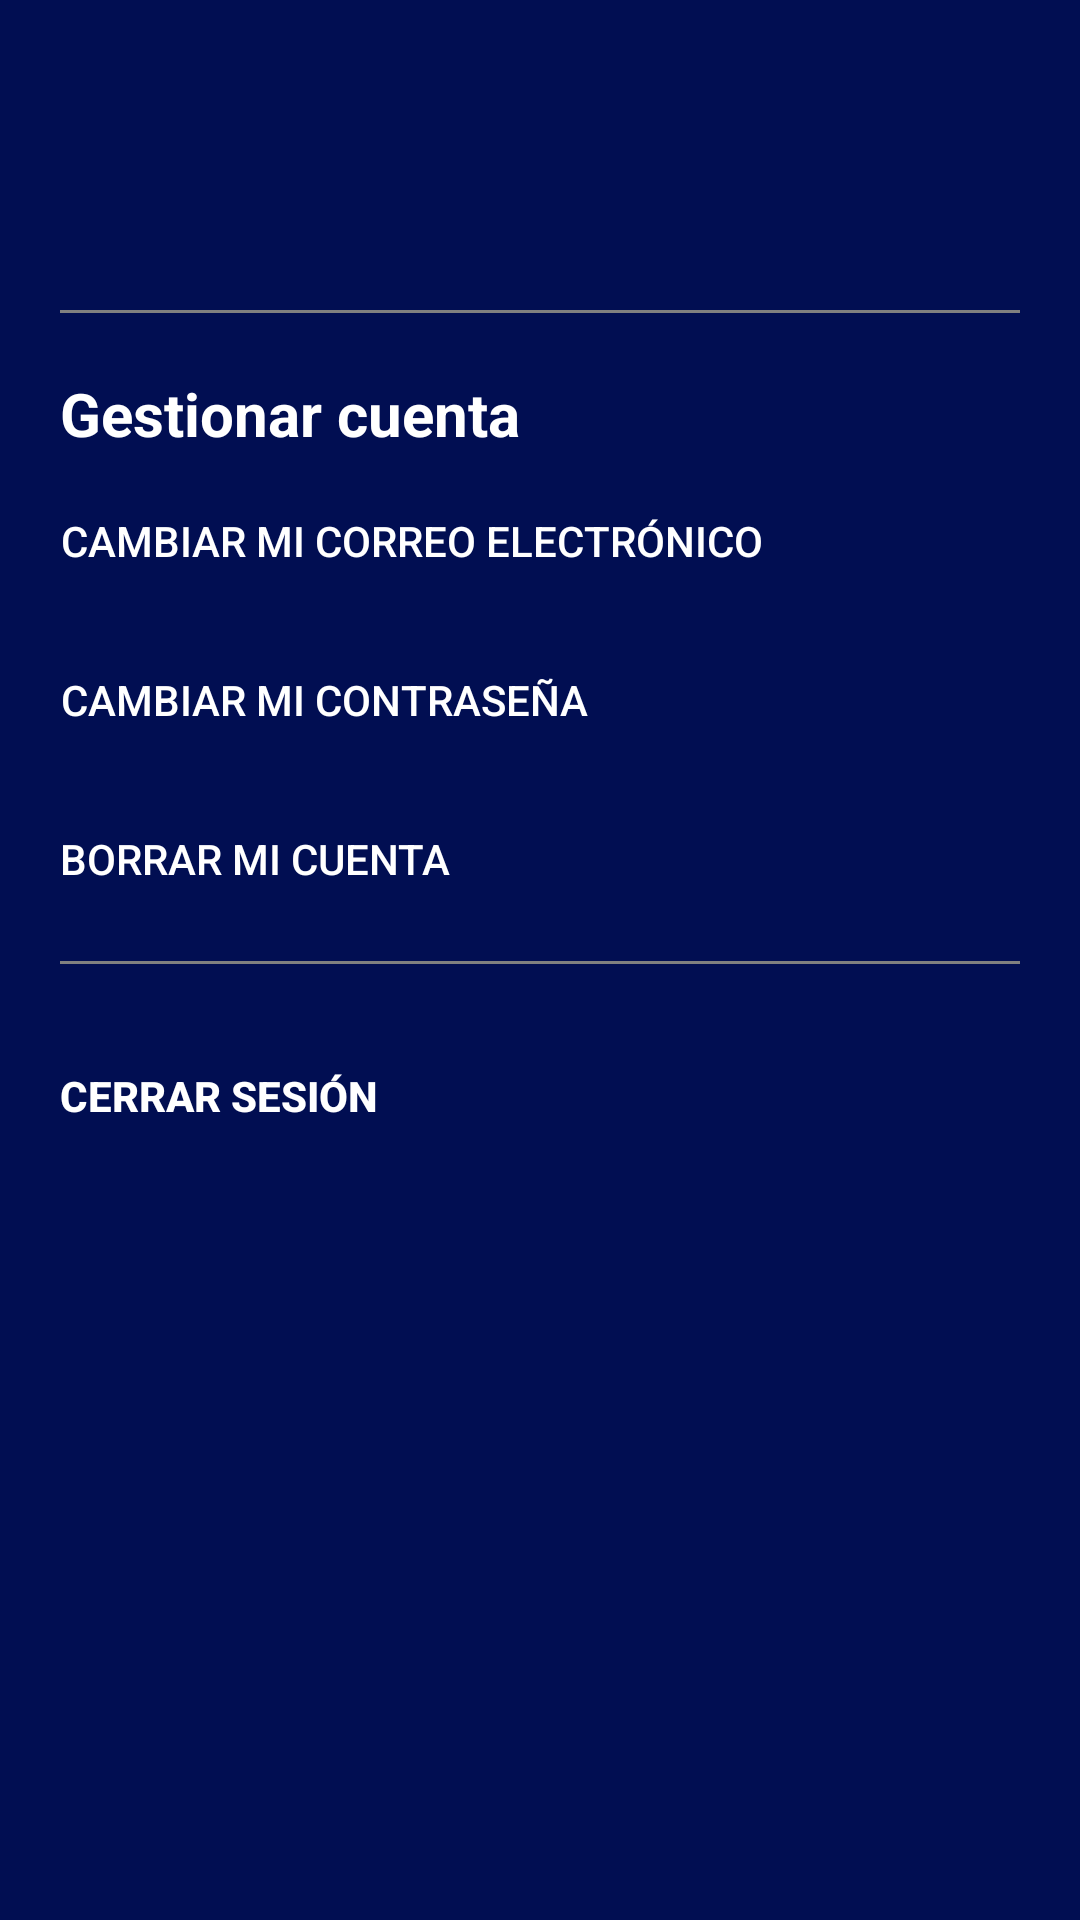

This screen was rendered from an Android layout file. Write that file and the resources it references.
<!-- AndroidManifest.xml: application theme Theme.InmunoApp -->
<!-- res/layout/fragment_user.xml -->
<?xml version="1.0" encoding="utf-8"?>
<LinearLayout xmlns:android="http://schemas.android.com/apk/res/android"
    xmlns:tools="http://schemas.android.com/tools"
    android:layout_width="match_parent"
    android:layout_height="match_parent"
    android:orientation="vertical"
    android:background="@color/bkgColor"
    tools:context=".Account.UserFragment">

    <TextView
        android:id="@+id/text_user"
        android:layout_width="wrap_content"
        android:layout_height="wrap_content"
        android:layout_marginStart="20dp"
        android:layout_marginTop="30dp"
        android:textColor="@color/white"
        android:textStyle="bold"
        android:textSize="40sp"/>

    <View
        android:layout_width="match_parent"
        android:layout_height="1dp"
        android:layout_marginTop="20dp"
        android:layout_marginStart="20dp"
        android:layout_marginEnd="20dp"
        android:background="@color/gray"/>

    <TextView
        android:layout_width="wrap_content"
        android:layout_height="wrap_content"
        android:layout_marginTop="20dp"
        android:layout_marginStart="20dp"
        android:text="@string/account"
        android:textColor="@color/white"
        android:textStyle="bold"
        android:textSize="20sp"/>

    <Button
        android:id="@+id/changeEmail"
        android:layout_width="wrap_content"
        android:layout_height="wrap_content"
        android:layout_marginTop="5dp"
        android:layout_marginStart="20dp"
        android:background="@color/transparent"
        android:text="@string/changeEmail"
        android:textColor="@color/white"/>

    <Button
        android:id="@+id/changePasswrdButton"
        android:layout_width="wrap_content"
        android:layout_height="wrap_content"
        android:layout_marginTop="5dp"
        android:layout_marginStart="20dp"
        android:background="@color/transparent"
        android:text="@string/changePassword"
        android:textColor="@color/white"/>

    <Button
        android:id="@+id/deleteButton"
        android:layout_width="wrap_content"
        android:layout_height="wrap_content"
        android:layout_marginTop="5dp"
        android:layout_marginStart="20dp"
        android:background="@color/transparent"
        android:text="@string/deleteAccount"
        android:textColor="@color/white"/>

    <View
        android:layout_width="match_parent"
        android:layout_height="1dp"
        android:layout_marginTop="10dp"
        android:layout_marginStart="20dp"
        android:layout_marginEnd="20dp"
        android:background="@color/gray"/>

    <Button
        android:id="@+id/logoutButton"
        android:layout_width="wrap_content"
        android:layout_height="wrap_content"
        android:layout_marginTop="20dp"
        android:layout_marginStart="20dp"
        android:background="@color/transparent"
        android:text="@string/logout"
        android:textColor="@color/white"
        android:textStyle="bold"/>

</LinearLayout>
<!-- resources referenced by this layout -->
<resources>
  <color name="bkgColor">#010E52</color>
  <color name="gray">#808080</color>
  <color name="transparent">#00000000</color>
  <color name="white">#FFFFFFFF</color>
  <string name="account">Gestionar cuenta</string>
  <string name="changeEmail">Cambiar mi correo electrónico</string>
  <string name="changePassword">Cambiar mi contraseña</string>
  <string name="deleteAccount">Borrar mi cuenta</string>
  <string name="logout">Cerrar sesión</string>
  
      // UserFragment
  <style name="Theme.InmunoApp" parent="Base.Theme.InmunoApp" />
  <style name="Base.Theme.InmunoApp" parent="Theme.Material3.DayNight.NoActionBar">
          
          
  
      </style>
</resources>
